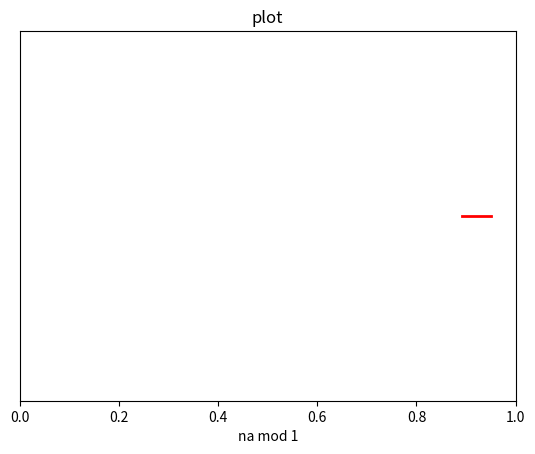

This figure's Python source:
import numpy as np
import matplotlib.pyplot as plt
from matplotlib.animation import FuncAnimation
import random

# Constants
a = np.sqrt(2)
n_values = np.arange(1, 1001)

# Calculate na mod 1
na_mod_1 = (n_values * a) % 1

# Function to generate a random interval
interval_start = random.uniform(0, 0.9)  # Ensure the interval can fit within [0, 1]
interval_end = interval_start + random.uniform(0.05, 0.1)  # Random interval length

# Count how many points fall within the interval
def count_points_in_interval():
    return np.sum((na_mod_1 >= interval_start) & (na_mod_1 <= interval_end))

# Set up the plot for a number line from 0 to 1
fig, ax = plt.subplots()
ax.set_xlim(0, 1)  # Set x-limits from 0 to 1
ax.set_ylim(-0.05, 0.05)  # Narrow y-limits to simulate a number line
ax.set_xlabel('na mod 1')
ax.get_yaxis().set_visible(False)  # Hide the y-axis
ax.set_title('plot')

# Plot each point one by one on the number line
line, = ax.plot([], [], 'bo')

# Plot the random interval
interval_line = ax.plot([interval_start, interval_end], [0, 0], 'r-', linewidth=2)[0]

# Initialization function
def init():
    line.set_data([], [])
    interval_line.set_data([interval_start, interval_end], [0, 0])
    return line, interval_line

# Animation function
def animate(i):
    line.set_data(na_mod_1[:i], np.zeros(i))  # All y-values are zero
    return line, interval_line

# Count and print the number of points in the interval
points_in_interval = count_points_in_interval()
print(f'Number of points in the interval [{interval_start:.2f}, {interval_end:.2f}]: {points_in_interval}')

# Create animation
ani = FuncAnimation(fig, animate, init_func=init, frames=len(n_values), interval=10, blit=True, repeat=False)

# Show plot
plt.show() 
